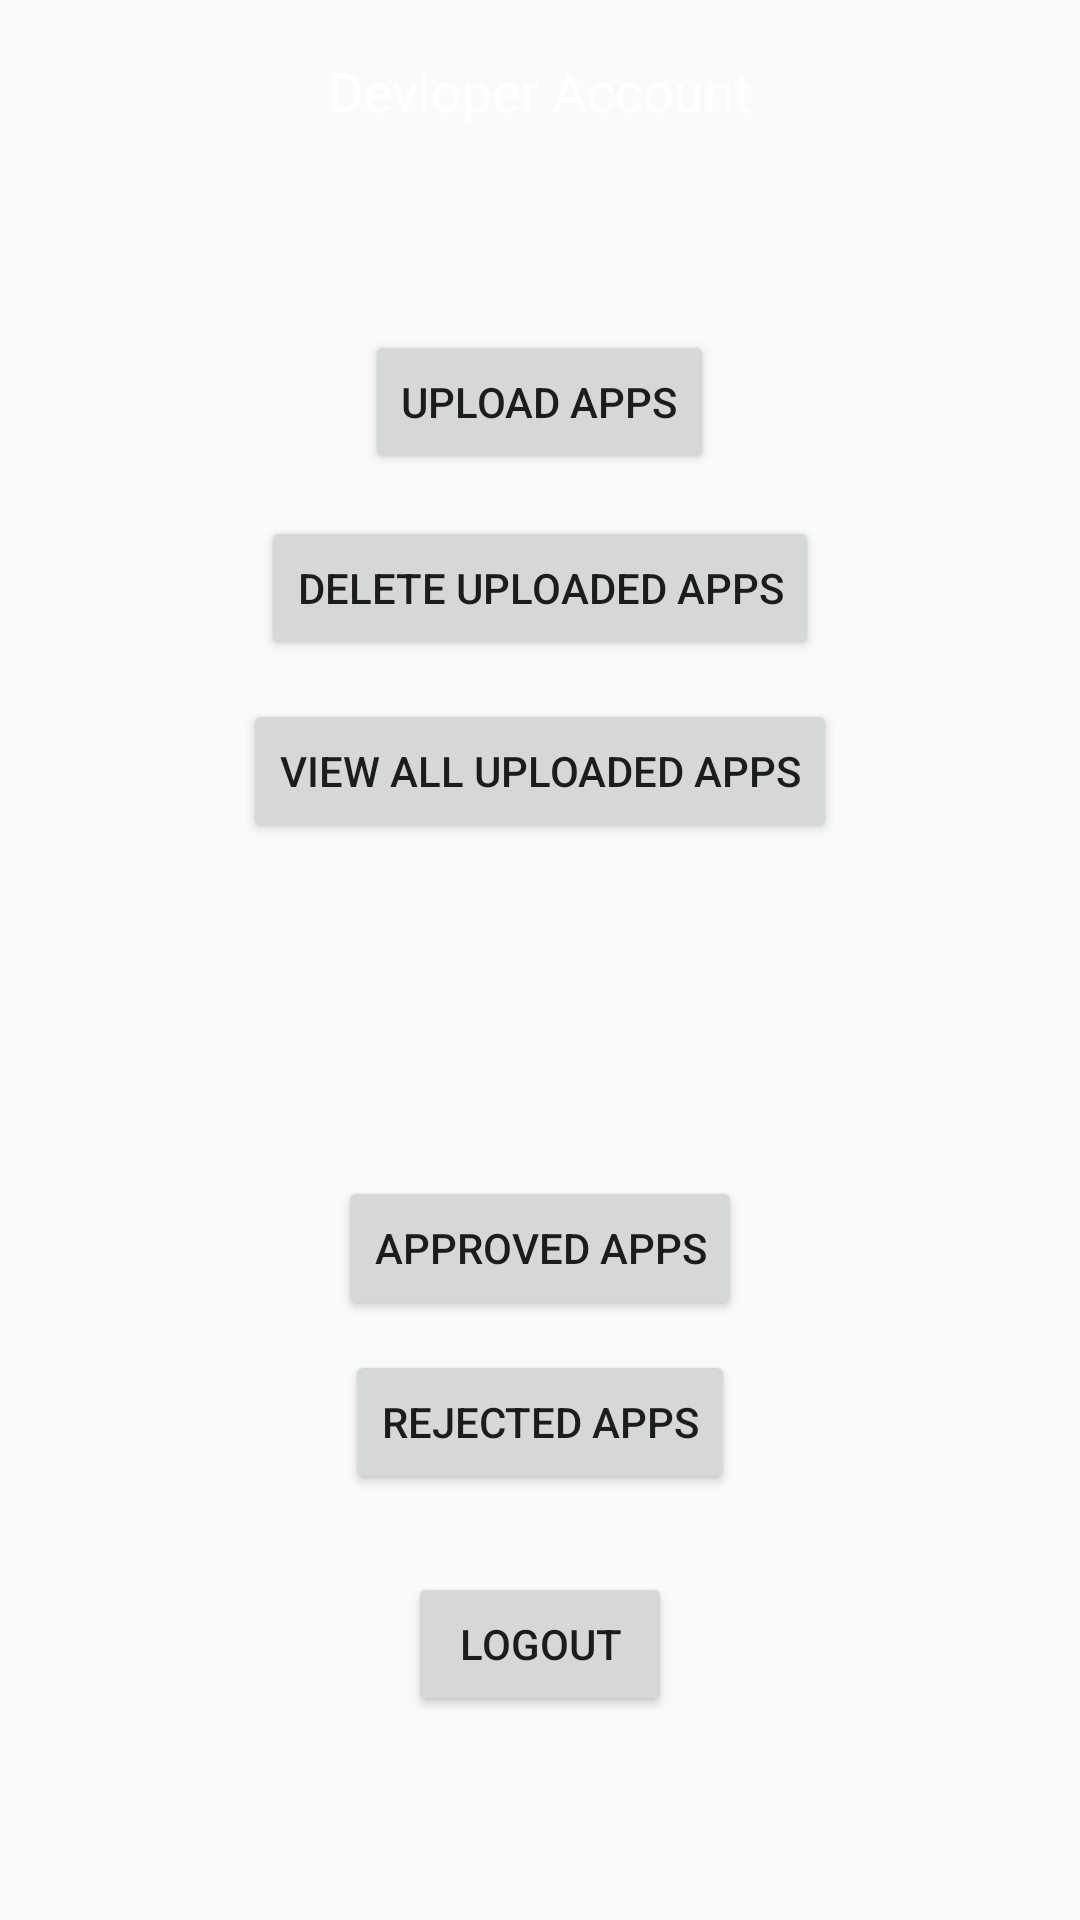

Write the Android layout XML for this screen, with the resource values it uses.
<!-- AndroidManifest.xml: application theme AppTheme -->
<!-- res/layout/devloper_main_activity.xml -->
<?xml version="1.0" encoding="utf-8"?>
<RelativeLayout xmlns:android="http://schemas.android.com/apk/res/android"
    android:layout_width="match_parent" android:layout_height="match_parent"
    android:background="@drawable/devloper_bg">


    <TextView
        android:id="@+id/devloper_welocome_msg"
        android:layout_width="wrap_content"
        android:layout_height="wrap_content"
        android:layout_alignParentTop="true"
        android:layout_centerHorizontal="true"
        android:layout_marginTop="18dp"
        android:text="Devloper Account"
        android:textSize="18dp"
        android:textColor="#ffffff"/>

    <TextView
        android:id="@+id/devloper_welocome_msg2"
        android:layout_width="wrap_content"
        android:layout_height="wrap_content"
        android:layout_alignParentTop="true"
        android:layout_centerHorizontal="true"
        android:layout_marginTop="63dp"
        android:text=""
        android:textSize="12dp"
        android:textColor="#ffffff"/>

    <Button
        android:id="@+id/dev_upload_apps_button"
        android:layout_width="wrap_content"
        android:layout_height="wrap_content"
        android:layout_alignParentTop="true"
        android:layout_centerHorizontal="true"
        android:layout_marginTop="110dp"
        android:text="Upload Apps" />

    <Button
        android:id="@+id/dev_delete_apps_button"
        android:layout_width="wrap_content"
        android:layout_height="wrap_content"
        android:layout_alignParentTop="true"
        android:layout_centerHorizontal="true"
        android:layout_marginTop="172dp"
        android:text="Delete Uploaded Apps" />

    <Button
        android:id="@+id/dev_view_apps_button"
        android:layout_width="wrap_content"
        android:layout_height="wrap_content"
        android:layout_alignParentTop="true"
        android:layout_centerHorizontal="true"
        android:layout_marginTop="233dp"
        android:text="View All Uploaded Apps" />

    <Button
        android:id="@+id/dev_approved_app_button"
        android:layout_width="wrap_content"
        android:layout_height="wrap_content"
        android:layout_alignParentBottom="true"
        android:layout_centerHorizontal="true"
        android:layout_marginBottom="200dp"
        android:text="Approved Apps" />

    <Button
        android:id="@+id/dev_rejected_app_button"
        android:layout_width="wrap_content"
        android:layout_height="wrap_content"
        android:layout_alignParentBottom="true"
        android:layout_centerHorizontal="true"
        android:layout_marginBottom="142dp"
        android:text="Rejected Apps" />

    <Button
        android:id="@+id/dev_logout_button"
        android:layout_width="wrap_content"
        android:layout_height="wrap_content"
        android:layout_alignParentBottom="true"
        android:layout_centerHorizontal="true"
        android:layout_marginBottom="68dp"
        android:text="Logout" />
</RelativeLayout>
<!-- resources referenced by this layout -->
<resources>
  <style name="AppTheme" parent="Theme.AppCompat.Light.DarkActionBar">
          
          <item name="colorPrimary">#3277BC</item>
          <item name="colorPrimaryDark">#3277BC</item>
          <item name="colorAccent">#3277BC</item>
      </style>
</resources>
